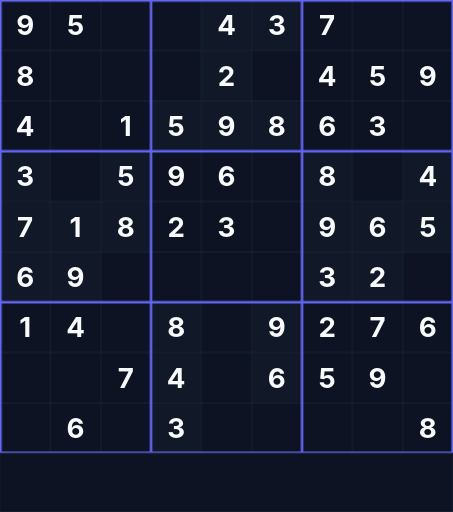
t = 0.00 s
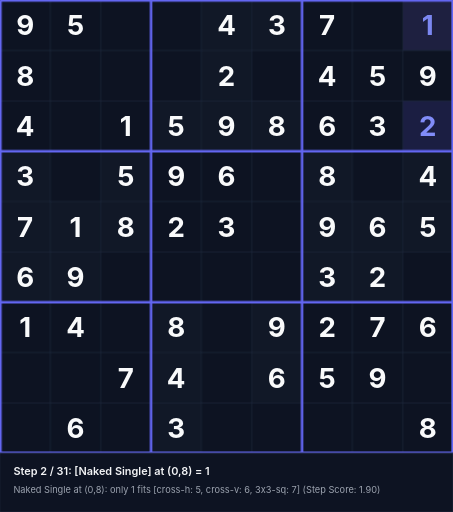
t = 1.58 s
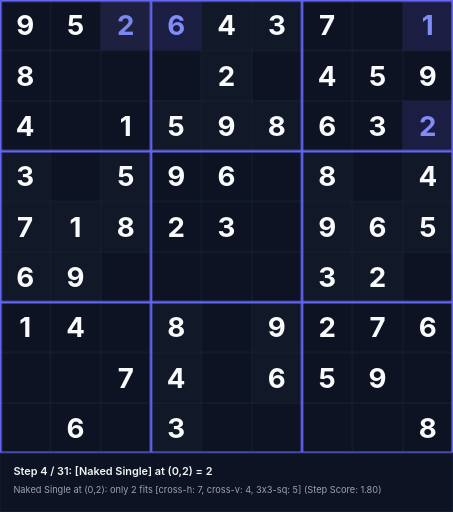
t = 3.38 s
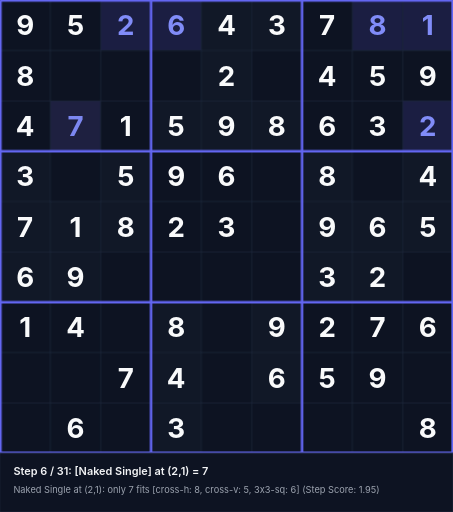
t = 5.18 s
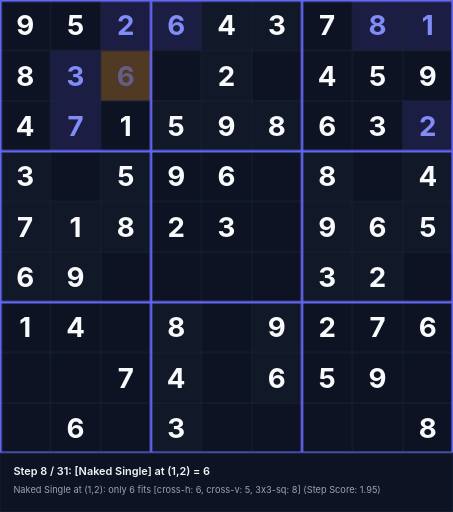
t = 6.55 s
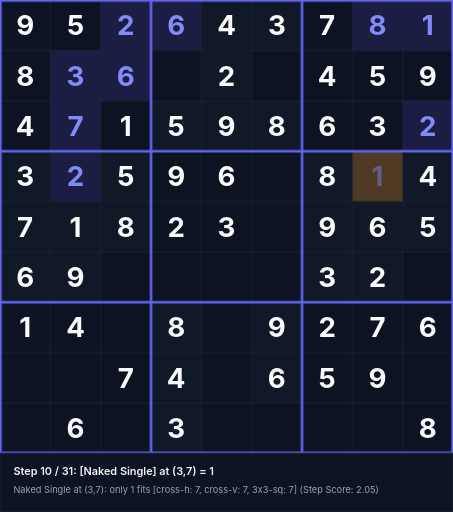
t = 8.35 s

The animated SVG that drew these frames (rendered in a browser with its animation timeline set to each time). Animation: 93 CSS @keyframes rules; frames cover the first 8.35 s, repeats indefinitely.

<svg xmlns="http://www.w3.org/2000/svg" viewBox="0 0 540 610" width="540" height="610">
<style>
  .text-given { font-family: 'Inter', system-ui, sans-serif; font-weight: 700; font-size: 33px; text-anchor: middle; dominant-baseline: central; fill: #f9fafb; }
  .text-step { font-family: 'Inter', system-ui, sans-serif; font-weight: 700; font-size: 33px; text-anchor: middle; dominant-baseline: central; fill: #818cf8; }
  .status-text { font-family: 'Inter', system-ui, sans-serif; font-weight: 600; font-size: 13px; fill: #f3f4f6; }
  .sub-status { font-family: 'Inter', system-ui, sans-serif; font-weight: 400; font-size: 11px; fill: #9ca3af; }
@keyframes anim-step-0 {
  0%, 0.00% { opacity: 0; }
  3.23%, 100% { opacity: 1; }
}
@keyframes anim-bg-0 {
  0%, 0.00% { fill: #0d1322; }
  0.10% { fill: rgba(245, 158, 11, 0.45); }
  3.23%, 100% { fill: rgba(99, 102, 241, 0.2); }
}
@keyframes anim-status-0 {
  0%, 0.00% { opacity: 0; }
  0.05%, 3.23% { opacity: 1; }
  3.28%, 100% { opacity: 0; }
}
.step-val-0 { animation: anim-step-0 27.9s infinite; }
.step-bg-0 { animation: anim-bg-0 27.9s infinite; }
.step-status-0 { animation: anim-status-0 27.9s infinite; }
@keyframes anim-step-1 {
  0%, 3.23% { opacity: 0; }
  6.45%, 100% { opacity: 1; }
}
@keyframes anim-bg-1 {
  0%, 3.23% { fill: #0d1322; }
  3.33% { fill: rgba(245, 158, 11, 0.45); }
  6.45%, 100% { fill: rgba(99, 102, 241, 0.2); }
}
@keyframes anim-status-1 {
  0%, 3.23% { opacity: 0; }
  3.28%, 6.45% { opacity: 1; }
  6.50%, 100% { opacity: 0; }
}
.step-val-1 { animation: anim-step-1 27.9s infinite; }
.step-bg-1 { animation: anim-bg-1 27.9s infinite; }
.step-status-1 { animation: anim-status-1 27.9s infinite; }
@keyframes anim-step-2 {
  0%, 6.45% { opacity: 0; }
  9.68%, 100% { opacity: 1; }
}
@keyframes anim-bg-2 {
  0%, 6.45% { fill: #0d1322; }
  6.55% { fill: rgba(245, 158, 11, 0.45); }
  9.68%, 100% { fill: rgba(99, 102, 241, 0.2); }
}
@keyframes anim-status-2 {
  0%, 6.45% { opacity: 0; }
  6.50%, 9.68% { opacity: 1; }
  9.73%, 100% { opacity: 0; }
}
.step-val-2 { animation: anim-step-2 27.9s infinite; }
.step-bg-2 { animation: anim-bg-2 27.9s infinite; }
.step-status-2 { animation: anim-status-2 27.9s infinite; }
@keyframes anim-step-3 {
  0%, 9.68% { opacity: 0; }
  12.90%, 100% { opacity: 1; }
}
@keyframes anim-bg-3 {
  0%, 9.68% { fill: #0d1322; }
  9.78% { fill: rgba(245, 158, 11, 0.45); }
  12.90%, 100% { fill: rgba(99, 102, 241, 0.2); }
}
@keyframes anim-status-3 {
  0%, 9.68% { opacity: 0; }
  9.73%, 12.90% { opacity: 1; }
  12.95%, 100% { opacity: 0; }
}
.step-val-3 { animation: anim-step-3 27.9s infinite; }
.step-bg-3 { animation: anim-bg-3 27.9s infinite; }
.step-status-3 { animation: anim-status-3 27.9s infinite; }
@keyframes anim-step-4 {
  0%, 12.90% { opacity: 0; }
  16.13%, 100% { opacity: 1; }
}
@keyframes anim-bg-4 {
  0%, 12.90% { fill: #0d1322; }
  13.00% { fill: rgba(245, 158, 11, 0.45); }
  16.13%, 100% { fill: rgba(99, 102, 241, 0.2); }
}
@keyframes anim-status-4 {
  0%, 12.90% { opacity: 0; }
  12.95%, 16.13% { opacity: 1; }
  16.18%, 100% { opacity: 0; }
}
.step-val-4 { animation: anim-step-4 27.9s infinite; }
.step-bg-4 { animation: anim-bg-4 27.9s infinite; }
.step-status-4 { animation: anim-status-4 27.9s infinite; }
@keyframes anim-step-5 {
  0%, 16.13% { opacity: 0; }
  19.35%, 100% { opacity: 1; }
}
@keyframes anim-bg-5 {
  0%, 16.13% { fill: #0d1322; }
  16.23% { fill: rgba(245, 158, 11, 0.45); }
  19.35%, 100% { fill: rgba(99, 102, 241, 0.2); }
}
@keyframes anim-status-5 {
  0%, 16.13% { opacity: 0; }
  16.18%, 19.35% { opacity: 1; }
  19.40%, 100% { opacity: 0; }
}
.step-val-5 { animation: anim-step-5 27.9s infinite; }
.step-bg-5 { animation: anim-bg-5 27.9s infinite; }
.step-status-5 { animation: anim-status-5 27.9s infinite; }
@keyframes anim-step-6 {
  0%, 19.35% { opacity: 0; }
  22.58%, 100% { opacity: 1; }
}
@keyframes anim-bg-6 {
  0%, 19.35% { fill: #0d1322; }
  19.45% { fill: rgba(245, 158, 11, 0.45); }
  22.58%, 100% { fill: rgba(99, 102, 241, 0.2); }
}
@keyframes anim-status-6 {
  0%, 19.35% { opacity: 0; }
  19.40%, 22.58% { opacity: 1; }
  22.63%, 100% { opacity: 0; }
}
.step-val-6 { animation: anim-step-6 27.9s infinite; }
.step-bg-6 { animation: anim-bg-6 27.9s infinite; }
.step-status-6 { animation: anim-status-6 27.9s infinite; }
@keyframes anim-step-7 {
  0%, 22.58% { opacity: 0; }
  25.81%, 100% { opacity: 1; }
}
@keyframes anim-bg-7 {
  0%, 22.58% { fill: #0d1322; }
  22.68% { fill: rgba(245, 158, 11, 0.45); }
  25.81%, 100% { fill: rgba(99, 102, 241, 0.2); }
}
@keyframes anim-status-7 {
  0%, 22.58% { opacity: 0; }
  22.63%, 25.81% { opacity: 1; }
  25.86%, 100% { opacity: 0; }
}
.step-val-7 { animation: anim-step-7 27.9s infinite; }
.step-bg-7 { animation: anim-bg-7 27.9s infinite; }
.step-status-7 { animation: anim-status-7 27.9s infinite; }
@keyframes anim-step-8 {
  0%, 25.81% { opacity: 0; }
  29.03%, 100% { opacity: 1; }
}
@keyframes anim-bg-8 {
  0%, 25.81% { fill: #0d1322; }
  25.91% { fill: rgba(245, 158, 11, 0.45); }
  29.03%, 100% { fill: rgba(99, 102, 241, 0.2); }
}
@keyframes anim-status-8 {
  0%, 25.81% { opacity: 0; }
  25.86%, 29.03% { opacity: 1; }
  29.08%, 100% { opacity: 0; }
}
.step-val-8 { animation: anim-step-8 27.9s infinite; }
.step-bg-8 { animation: anim-bg-8 27.9s infinite; }
.step-status-8 { animation: anim-status-8 27.9s infinite; }
@keyframes anim-step-9 {
  0%, 29.03% { opacity: 0; }
  32.26%, 100% { opacity: 1; }
}
@keyframes anim-bg-9 {
  0%, 29.03% { fill: #0d1322; }
  29.13% { fill: rgba(245, 158, 11, 0.45); }
  32.26%, 100% { fill: rgba(99, 102, 241, 0.2); }
}
@keyframes anim-status-9 {
  0%, 29.03% { opacity: 0; }
  29.08%, 32.26% { opacity: 1; }
  32.31%, 100% { opacity: 0; }
}
.step-val-9 { animation: anim-step-9 27.9s infinite; }
.step-bg-9 { animation: anim-bg-9 27.9s infinite; }
.step-status-9 { animation: anim-status-9 27.9s infinite; }
@keyframes anim-step-10 {
  0%, 32.26% { opacity: 0; }
  35.48%, 100% { opacity: 1; }
}
@keyframes anim-bg-10 {
  0%, 32.26% { fill: #0d1322; }
  32.36% { fill: rgba(245, 158, 11, 0.45); }
  35.48%, 100% { fill: rgba(99, 102, 241, 0.2); }
}
@keyframes anim-status-10 {
  0%, 32.26% { opacity: 0; }
  32.31%, 35.48% { opacity: 1; }
  35.53%, 100% { opacity: 0; }
}
.step-val-10 { animation: anim-step-10 27.9s infinite; }
.step-bg-10 { animation: anim-bg-10 27.9s infinite; }
.step-status-10 { animation: anim-status-10 27.9s infinite; }
@keyframes anim-step-11 {
  0%, 35.48% { opacity: 0; }
  38.71%, 100% { opacity: 1; }
}
@keyframes anim-bg-11 {
  0%, 35.48% { fill: #0d1322; }
  35.58% { fill: rgba(245, 158, 11, 0.45); }
  38.71%, 100% { fill: rgba(99, 102, 241, 0.2); }
}
@keyframes anim-status-11 {
  0%, 35.48% { opacity: 0; }
  35.53%, 38.71% { opacity: 1; }
  38.76%, 100% { opacity: 0; }
}
.step-val-11 { animation: anim-step-11 27.9s infinite; }
.step-bg-11 { animation: anim-bg-11 27.9s infinite; }
.step-status-11 { animation: anim-status-11 27.9s infinite; }
@keyframes anim-step-12 {
  0%, 38.71% { opacity: 0; }
  41.94%, 100% { opacity: 1; }
}
@keyframes anim-bg-12 {
  0%, 38.71% { fill: #0d1322; }
  38.81% { fill: rgba(245, 158, 11, 0.45); }
  41.94%, 100% { fill: rgba(99, 102, 241, 0.2); }
}
@keyframes anim-status-12 {
  0%, 38.71% { opacity: 0; }
  38.76%, 41.94% { opacity: 1; }
  41.99%, 100% { opacity: 0; }
}
.step-val-12 { animation: anim-step-12 27.9s infinite; }
.step-bg-12 { animation: anim-bg-12 27.9s infinite; }
.step-status-12 { animation: anim-status-12 27.9s infinite; }
@keyframes anim-step-13 {
  0%, 41.94% { opacity: 0; }
  45.16%, 100% { opacity: 1; }
}
@keyframes anim-bg-13 {
  0%, 41.94% { fill: #0d1322; }
  42.04% { fill: rgba(245, 158, 11, 0.45); }
  45.16%, 100% { fill: rgba(99, 102, 241, 0.2); }
}
@keyframes anim-status-13 {
  0%, 41.94% { opacity: 0; }
  41.99%, 45.16% { opacity: 1; }
  45.21%, 100% { opacity: 0; }
}
.step-val-13 { animation: anim-step-13 27.9s infinite; }
.step-bg-13 { animation: anim-bg-13 27.9s infinite; }
.step-status-13 { animation: anim-status-13 27.9s infinite; }
@keyframes anim-step-14 {
  0%, 45.16% { opacity: 0; }
  48.39%, 100% { opacity: 1; }
}
@keyframes anim-bg-14 {
  0%, 45.16% { fill: #0d1322; }
  45.26% { fill: rgba(245, 158, 11, 0.45); }
  48.39%, 100% { fill: rgba(99, 102, 241, 0.2); }
}
@keyframes anim-status-14 {
  0%, 45.16% { opacity: 0; }
  45.21%, 48.39% { opacity: 1; }
  48.44%, 100% { opacity: 0; }
}
.step-val-14 { animation: anim-step-14 27.9s infinite; }
.step-bg-14 { animation: anim-bg-14 27.9s infinite; }
.step-status-14 { animation: anim-status-14 27.9s infinite; }
@keyframes anim-step-15 {
  0%, 48.39% { opacity: 0; }
  51.61%, 100% { opacity: 1; }
}
@keyframes anim-bg-15 {
  0%, 48.39% { fill: #0d1322; }
  48.49% { fill: rgba(245, 158, 11, 0.45); }
  51.61%, 100% { fill: rgba(99, 102, 241, 0.2); }
}
@keyframes anim-status-15 {
  0%, 48.39% { opacity: 0; }
  48.44%, 51.61% { opacity: 1; }
  51.66%, 100% { opacity: 0; }
}
.step-val-15 { animation: anim-step-15 27.9s infinite; }
.step-bg-15 { animation: anim-bg-15 27.9s infinite; }
.step-status-15 { animation: anim-status-15 27.9s infinite; }
@keyframes anim-step-16 {
  0%, 51.61% { opacity: 0; }
  54.84%, 100% { opacity: 1; }
}
@keyframes anim-bg-16 {
  0%, 51.61% { fill: #0d1322; }
  51.71% { fill: rgba(245, 158, 11, 0.45); }
  54.84%, 100% { fill: rgba(99, 102, 241, 0.2); }
}
@keyframes anim-status-16 {
  0%, 51.61% { opacity: 0; }
  51.66%, 54.84% { opacity: 1; }
  54.89%, 100% { opacity: 0; }
}
.step-val-16 { animation: anim-step-16 27.9s infinite; }
.step-bg-16 { animation: anim-bg-16 27.9s infinite; }
.step-status-16 { animation: anim-status-16 27.9s infinite; }
@keyframes anim-step-17 {
  0%, 54.84% { opacity: 0; }
  58.06%, 100% { opacity: 1; }
}
@keyframes anim-bg-17 {
  0%, 54.84% { fill: #0d1322; }
  54.94% { fill: rgba(245, 158, 11, 0.45); }
  58.06%, 100% { fill: rgba(99, 102, 241, 0.2); }
}
@keyframes anim-status-17 {
  0%, 54.84% { opacity: 0; }
  54.89%, 58.06% { opacity: 1; }
  58.11%, 100% { opacity: 0; }
}
.step-val-17 { animation: anim-step-17 27.9s infinite; }
.step-bg-17 { animation: anim-bg-17 27.9s infinite; }
.step-status-17 { animation: anim-status-17 27.9s infinite; }
@keyframes anim-step-18 {
  0%, 58.06% { opacity: 0; }
  61.29%, 100% { opacity: 1; }
}
@keyframes anim-bg-18 {
  0%, 58.06% { fill: #0d1322; }
  58.16% { fill: rgba(245, 158, 11, 0.45); }
  61.29%, 100% { fill: rgba(99, 102, 241, 0.2); }
}
@keyframes anim-status-18 {
  0%, 58.06% { opacity: 0; }
  58.11%, 61.29% { opacity: 1; }
  61.34%, 100% { opacity: 0; }
}
.step-val-18 { animation: anim-step-18 27.9s infinite; }
.step-bg-18 { animation: anim-bg-18 27.9s infinite; }
.step-status-18 { animation: anim-status-18 27.9s infinite; }
@keyframes anim-step-19 {
  0%, 61.29% { opacity: 0; }
  64.52%, 100% { opacity: 1; }
}
@keyframes anim-bg-19 {
  0%, 61.29% { fill: #0d1322; }
  61.39% { fill: rgba(245, 158, 11, 0.45); }
  64.52%, 100% { fill: rgba(99, 102, 241, 0.2); }
}
@keyframes anim-status-19 {
  0%, 61.29% { opacity: 0; }
  61.34%, 64.52% { opacity: 1; }
  64.57%, 100% { opacity: 0; }
}
.step-val-19 { animation: anim-step-19 27.9s infinite; }
.step-bg-19 { animation: anim-bg-19 27.9s infinite; }
.step-status-19 { animation: anim-status-19 27.9s infinite; }
@keyframes anim-step-20 {
  0%, 64.52% { opacity: 0; }
  67.74%, 100% { opacity: 1; }
}
@keyframes anim-bg-20 {
  0%, 64.52% { fill: #0d1322; }
  64.62% { fill: rgba(245, 158, 11, 0.45); }
  67.74%, 100% { fill: rgba(99, 102, 241, 0.2); }
}
@keyframes anim-status-20 {
  0%, 64.52% { opacity: 0; }
  64.57%, 67.74% { opacity: 1; }
  67.79%, 100% { opacity: 0; }
}
.step-val-20 { animation: anim-step-20 27.9s infinite; }
.step-bg-20 { animation: anim-bg-20 27.9s infinite; }
.step-status-20 { animation: anim-status-20 27.9s infinite; }
@keyframes anim-step-21 {
  0%, 67.74% { opacity: 0; }
  70.97%, 100% { opacity: 1; }
}
@keyframes anim-bg-21 {
  0%, 67.74% { fill: #0d1322; }
  67.84% { fill: rgba(245, 158, 11, 0.45); }
  70.97%, 100% { fill: rgba(99, 102, 241, 0.2); }
}
@keyframes anim-status-21 {
  0%, 67.74% { opacity: 0; }
  67.79%, 70.97% { opacity: 1; }
  71.02%, 100% { opacity: 0; }
}
.step-val-21 { animation: anim-step-21 27.9s infinite; }
.step-bg-21 { animation: anim-bg-21 27.9s infinite; }
.step-status-21 { animation: anim-status-21 27.9s infinite; }
@keyframes anim-step-22 {
  0%, 70.97% { opacity: 0; }
  74.19%, 100% { opacity: 1; }
}
@keyframes anim-bg-22 {
  0%, 70.97% { fill: #0d1322; }
  71.07% { fill: rgba(245, 158, 11, 0.45); }
  74.19%, 100% { fill: rgba(99, 102, 241, 0.2); }
}
@keyframes anim-status-22 {
  0%, 70.97% { opacity: 0; }
  71.02%, 74.19% { opacity: 1; }
  74.24%, 100% { opacity: 0; }
}
.step-val-22 { animation: anim-step-22 27.9s infinite; }
.step-bg-22 { animation: anim-bg-22 27.9s infinite; }
.step-status-22 { animation: anim-status-22 27.9s infinite; }
@keyframes anim-step-23 {
  0%, 74.19% { opacity: 0; }
  77.42%, 100% { opacity: 1; }
}
@keyframes anim-bg-23 {
  0%, 74.19% { fill: #0d1322; }
  74.29% { fill: rgba(245, 158, 11, 0.45); }
  77.42%, 100% { fill: rgba(99, 102, 241, 0.2); }
}
@keyframes anim-status-23 {
  0%, 74.19% { opacity: 0; }
  74.24%, 77.42% { opacity: 1; }
  77.47%, 100% { opacity: 0; }
}
.step-val-23 { animation: anim-step-23 27.9s infinite; }
.step-bg-23 { animation: anim-bg-23 27.9s infinite; }
.step-status-23 { animation: anim-status-23 27.9s infinite; }
@keyframes anim-step-24 {
  0%, 77.42% { opacity: 0; }
  80.65%, 100% { opacity: 1; }
}
@keyframes anim-bg-24 {
  0%, 77.42% { fill: #0d1322; }
  77.52% { fill: rgba(245, 158, 11, 0.45); }
  80.65%, 100% { fill: rgba(99, 102, 241, 0.2); }
}
@keyframes anim-status-24 {
  0%, 77.42% { opacity: 0; }
  77.47%, 80.65% { opacity: 1; }
  80.70%, 100% { opacity: 0; }
}
.step-val-24 { animation: anim-step-24 27.9s infinite; }
.step-bg-24 { animation: anim-bg-24 27.9s infinite; }
.step-status-24 { animation: anim-status-24 27.9s infinite; }
@keyframes anim-step-25 {
  0%, 80.65% { opacity: 0; }
  83.87%, 100% { opacity: 1; }
}
@keyframes anim-bg-25 {
  0%, 80.65% { fill: #0d1322; }
  80.75% { fill: rgba(245, 158, 11, 0.45); }
  83.87%, 100% { fill: rgba(99, 102, 241, 0.2); }
}
@keyframes anim-status-25 {
  0%, 80.65% { opacity: 0; }
  80.70%, 83.87% { opacity: 1; }
  83.92%, 100% { opacity: 0; }
}
.step-val-25 { animation: anim-step-25 27.9s infinite; }
.step-bg-25 { animation: anim-bg-25 27.9s infinite; }
.step-status-25 { animation: anim-status-25 27.9s infinite; }
@keyframes anim-step-26 {
  0%, 83.87% { opacity: 0; }
  87.10%, 100% { opacity: 1; }
}
@keyframes anim-bg-26 {
  0%, 83.87% { fill: #0d1322; }
  83.97% { fill: rgba(245, 158, 11, 0.45); }
  87.10%, 100% { fill: rgba(99, 102, 241, 0.2); }
}
@keyframes anim-status-26 {
  0%, 83.87% { opacity: 0; }
  83.92%, 87.10% { opacity: 1; }
  87.15%, 100% { opacity: 0; }
}
.step-val-26 { animation: anim-step-26 27.9s infinite; }
.step-bg-26 { animation: anim-bg-26 27.9s infinite; }
.step-status-26 { animation: anim-status-26 27.9s infinite; }
@keyframes anim-step-27 {
  0%, 87.10% { opacity: 0; }
  90.32%, 100% { opacity: 1; }
}
@keyframes anim-bg-27 {
  0%, 87.10% { fill: #0d1322; }
  87.20% { fill: rgba(245, 158, 11, 0.45); }
  90.32%, 100% { fill: rgba(99, 102, 241, 0.2); }
}
@keyframes anim-status-27 {
  0%, 87.10% { opacity: 0; }
  87.15%, 90.32% { opacity: 1; }
  90.37%, 100% { opacity: 0; }
}
.step-val-27 { animation: anim-step-27 27.9s infinite; }
.step-bg-27 { animation: anim-bg-27 27.9s infinite; }
.step-status-27 { animation: anim-status-27 27.9s infinite; }
@keyframes anim-step-28 {
  0%, 90.32% { opacity: 0; }
  93.55%, 100% { opacity: 1; }
}
@keyframes anim-bg-28 {
  0%, 90.32% { fill: #0d1322; }
  90.42% { fill: rgba(245, 158, 11, 0.45); }
  93.55%, 100% { fill: rgba(99, 102, 241, 0.2); }
}
@keyframes anim-status-28 {
  0%, 90.32% { opacity: 0; }
  90.37%, 93.55% { opacity: 1; }
  93.60%, 100% { opacity: 0; }
}
.step-val-28 { animation: anim-step-28 27.9s infinite; }
.step-bg-28 { animation: anim-bg-28 27.9s infinite; }
.step-status-28 { animation: anim-status-28 27.9s infinite; }
@keyframes anim-step-29 {
  0%, 93.55% { opacity: 0; }
  96.77%, 100% { opacity: 1; }
}
@keyframes anim-bg-29 {
  0%, 93.55% { fill: #0d1322; }
  93.65% { fill: rgba(245, 158, 11, 0.45); }
  96.77%, 100% { fill: rgba(99, 102, 241, 0.2); }
}
@keyframes anim-status-29 {
  0%, 93.55% { opacity: 0; }
  93.60%, 96.77% { opacity: 1; }
  96.82%, 100% { opacity: 0; }
}
.step-val-29 { animation: anim-step-29 27.9s infinite; }
.step-bg-29 { animation: anim-bg-29 27.9s infinite; }
.step-status-29 { animation: anim-status-29 27.9s infinite; }
@keyframes anim-step-30 {
  0%, 96.77% { opacity: 0; }
  100.00%, 100% { opacity: 1; }
}
@keyframes anim-bg-30 {
  0%, 96.77% { fill: #0d1322; }
  96.87% { fill: rgba(245, 158, 11, 0.45); }
  100.00%, 100% { fill: rgba(99, 102, 241, 0.2); }
}
@keyframes anim-status-30 {
  0%, 96.77% { opacity: 0; }
  96.82%, 100.00% { opacity: 1; }
  100.05%, 100% { opacity: 0; }
}
.step-val-30 { animation: anim-step-30 27.9s infinite; }
.step-bg-30 { animation: anim-bg-30 27.9s infinite; }
.step-status-30 { animation: anim-status-30 27.9s infinite; }
</style>
<rect width="540" height="610" fill="#090d16"/>
<rect x="0" y="0" width="60" height="60" fill="#0d1322"/>
<text x="30" y="30" class="text-given">9</text>
<rect x="60" y="0" width="60" height="60" fill="#0d1322"/>
<text x="90" y="30" class="text-given">5</text>
<rect x="240" y="0" width="60" height="60" fill="#111827"/>
<text x="270" y="30" class="text-given">4</text>
<rect x="300" y="0" width="60" height="60" fill="#111827"/>
<text x="330" y="30" class="text-given">3</text>
<rect x="360" y="0" width="60" height="60" fill="#0d1322"/>
<text x="390" y="30" class="text-given">7</text>
<rect x="0" y="60" width="60" height="60" fill="#0d1322"/>
<text x="30" y="90" class="text-given">8</text>
<rect x="240" y="60" width="60" height="60" fill="#111827"/>
<text x="270" y="90" class="text-given">2</text>
<rect x="360" y="60" width="60" height="60" fill="#0d1322"/>
<text x="390" y="90" class="text-given">4</text>
<rect x="420" y="60" width="60" height="60" fill="#0d1322"/>
<text x="450" y="90" class="text-given">5</text>
<rect x="480" y="60" width="60" height="60" fill="#0d1322"/>
<text x="510" y="90" class="text-given">9</text>
<rect x="0" y="120" width="60" height="60" fill="#0d1322"/>
<text x="30" y="150" class="text-given">4</text>
<rect x="120" y="120" width="60" height="60" fill="#0d1322"/>
<text x="150" y="150" class="text-given">1</text>
<rect x="180" y="120" width="60" height="60" fill="#111827"/>
<text x="210" y="150" class="text-given">5</text>
<rect x="240" y="120" width="60" height="60" fill="#111827"/>
<text x="270" y="150" class="text-given">9</text>
<rect x="300" y="120" width="60" height="60" fill="#111827"/>
<text x="330" y="150" class="text-given">8</text>
<rect x="360" y="120" width="60" height="60" fill="#0d1322"/>
<text x="390" y="150" class="text-given">6</text>
<rect x="420" y="120" width="60" height="60" fill="#0d1322"/>
<text x="450" y="150" class="text-given">3</text>
<rect x="0" y="180" width="60" height="60" fill="#111827"/>
<text x="30" y="210" class="text-given">3</text>
<rect x="120" y="180" width="60" height="60" fill="#111827"/>
<text x="150" y="210" class="text-given">5</text>
<rect x="180" y="180" width="60" height="60" fill="#0d1322"/>
<text x="210" y="210" class="text-given">9</text>
<rect x="240" y="180" width="60" height="60" fill="#0d1322"/>
<text x="270" y="210" class="text-given">6</text>
<rect x="360" y="180" width="60" height="60" fill="#111827"/>
<text x="390" y="210" class="text-given">8</text>
<rect x="480" y="180" width="60" height="60" fill="#111827"/>
<text x="510" y="210" class="text-given">4</text>
<rect x="0" y="240" width="60" height="60" fill="#111827"/>
<text x="30" y="270" class="text-given">7</text>
<rect x="60" y="240" width="60" height="60" fill="#111827"/>
<text x="90" y="270" class="text-given">1</text>
<rect x="120" y="240" width="60" height="60" fill="#111827"/>
<text x="150" y="270" class="text-given">8</text>
<rect x="180" y="240" width="60" height="60" fill="#0d1322"/>
<text x="210" y="270" class="text-given">2</text>
<rect x="240" y="240" width="60" height="60" fill="#0d1322"/>
<text x="270" y="270" class="text-given">3</text>
<rect x="360" y="240" width="60" height="60" fill="#111827"/>
<text x="390" y="270" class="text-given">9</text>
<rect x="420" y="240" width="60" height="60" fill="#111827"/>
<text x="450" y="270" class="text-given">6</text>
<rect x="480" y="240" width="60" height="60" fill="#111827"/>
<text x="510" y="270" class="text-given">5</text>
<rect x="0" y="300" width="60" height="60" fill="#111827"/>
<text x="30" y="330" class="text-given">6</text>
<rect x="60" y="300" width="60" height="60" fill="#111827"/>
<text x="90" y="330" class="text-given">9</text>
<rect x="360" y="300" width="60" height="60" fill="#111827"/>
<text x="390" y="330" class="text-given">3</text>
<rect x="420" y="300" width="60" height="60" fill="#111827"/>
<text x="450" y="330" class="text-given">2</text>
<rect x="0" y="360" width="60" height="60" fill="#0d1322"/>
<text x="30" y="390" class="text-given">1</text>
<rect x="60" y="360" width="60" height="60" fill="#0d1322"/>
<text x="90" y="390" class="text-given">4</text>
<rect x="180" y="360" width="60" height="60" fill="#111827"/>
<text x="210" y="390" class="text-given">8</text>
<rect x="300" y="360" width="60" height="60" fill="#111827"/>
<text x="330" y="390" class="text-given">9</text>
<rect x="360" y="360" width="60" height="60" fill="#0d1322"/>
<text x="390" y="390" class="text-given">2</text>
<rect x="420" y="360" width="60" height="60" fill="#0d1322"/>
<text x="450" y="390" class="text-given">7</text>
<rect x="480" y="360" width="60" height="60" fill="#0d1322"/>
<text x="510" y="390" class="text-given">6</text>
<rect x="120" y="420" width="60" height="60" fill="#0d1322"/>
<text x="150" y="450" class="text-given">7</text>
<rect x="180" y="420" width="60" height="60" fill="#111827"/>
<text x="210" y="450" class="text-given">4</text>
<rect x="300" y="420" width="60" height="60" fill="#111827"/>
<text x="330" y="450" class="text-given">6</text>
<rect x="360" y="420" width="60" height="60" fill="#0d1322"/>
<text x="390" y="450" class="text-given">5</text>
<rect x="420" y="420" width="60" height="60" fill="#0d1322"/>
<text x="450" y="450" class="text-given">9</text>
<rect x="60" y="480" width="60" height="60" fill="#0d1322"/>
<text x="90" y="510" class="text-given">6</text>
<rect x="180" y="480" width="60" height="60" fill="#111827"/>
<text x="210" y="510" class="text-given">3</text>
<rect x="480" y="480" width="60" height="60" fill="#0d1322"/>
<text x="510" y="510" class="text-given">8</text>
<rect x="480" y="120" width="60" height="60" class="step-bg-0"/>
<text x="510" y="150" class="text-step step-val-0">2</text>
<rect x="480" y="0" width="60" height="60" class="step-bg-1"/>
<text x="510" y="30" class="text-step step-val-1">1</text>
<rect x="180" y="0" width="60" height="60" class="step-bg-2"/>
<text x="210" y="30" class="text-step step-val-2">6</text>
<rect x="120" y="0" width="60" height="60" class="step-bg-3"/>
<text x="150" y="30" class="text-step step-val-3">2</text>
<rect x="420" y="0" width="60" height="60" class="step-bg-4"/>
<text x="450" y="30" class="text-step step-val-4">8</text>
<rect x="60" y="120" width="60" height="60" class="step-bg-5"/>
<text x="90" y="150" class="text-step step-val-5">7</text>
<rect x="60" y="60" width="60" height="60" class="step-bg-6"/>
<text x="90" y="90" class="text-step step-val-6">3</text>
<rect x="120" y="60" width="60" height="60" class="step-bg-7"/>
<text x="150" y="90" class="text-step step-val-7">6</text>
<rect x="60" y="180" width="60" height="60" class="step-bg-8"/>
<text x="90" y="210" class="text-step step-val-8">2</text>
<rect x="420" y="180" width="60" height="60" class="step-bg-9"/>
<text x="450" y="210" class="text-step step-val-9">1</text>
<rect x="300" y="180" width="60" height="60" class="step-bg-10"/>
<text x="330" y="210" class="text-step step-val-10">7</text>
<rect x="300" y="60" width="60" height="60" class="step-bg-11"/>
<text x="330" y="90" class="text-step step-val-11">1</text>
<rect x="180" y="60" width="60" height="60" class="step-bg-12"/>
<text x="210" y="90" class="text-step step-val-12">7</text>
<rect x="300" y="240" width="60" height="60" class="step-bg-13"/>
<text x="330" y="270" class="text-step step-val-13">4</text>
<rect x="120" y="300" width="60" height="60" class="step-bg-14"/>
<text x="150" y="330" class="text-step step-val-14">4</text>
<rect x="180" y="300" width="60" height="60" class="step-bg-15"/>
<text x="210" y="330" class="text-step step-val-15">1</text>
<rect x="300" y="300" width="60" height="60" class="step-bg-16"/>
<text x="330" y="330" class="text-step step-val-16">5</text>
<rect x="240" y="300" width="60" height="60" class="step-bg-17"/>
<text x="270" y="330" class="text-step step-val-17">8</text>
<rect x="480" y="300" width="60" height="60" class="step-bg-18"/>
<text x="510" y="330" class="text-step step-val-18">7</text>
<rect x="120" y="360" width="60" height="60" class="step-bg-19"/>
<text x="150" y="390" class="text-step step-val-19">3</text>
<rect x="240" y="360" width="60" height="60" class="step-bg-20"/>
<text x="270" y="390" class="text-step step-val-20">5</text>
<rect x="0" y="420" width="60" height="60" class="step-bg-21"/>
<text x="30" y="450" class="text-step step-val-21">2</text>
<rect x="60" y="420" width="60" height="60" class="step-bg-22"/>
<text x="90" y="450" class="text-step step-val-22">8</text>
<rect x="240" y="420" width="60" height="60" class="step-bg-23"/>
<text x="270" y="450" class="text-step step-val-23">1</text>
<rect x="480" y="420" width="60" height="60" class="step-bg-24"/>
<text x="510" y="450" class="text-step step-val-24">3</text>
<rect x="0" y="480" width="60" height="60" class="step-bg-25"/>
<text x="30" y="510" class="text-step step-val-25">5</text>
<rect x="120" y="480" width="60" height="60" class="step-bg-26"/>
<text x="150" y="510" class="text-step step-val-26">9</text>
<rect x="240" y="480" width="60" height="60" class="step-bg-27"/>
<text x="270" y="510" class="text-step step-val-27">7</text>
<rect x="300" y="480" width="60" height="60" class="step-bg-28"/>
<text x="330" y="510" class="text-step step-val-28">2</text>
<rect x="360" y="480" width="60" height="60" class="step-bg-29"/>
<text x="390" y="510" class="text-step step-val-29">1</text>
<rect x="420" y="480" width="60" height="60" class="step-bg-30"/>
<text x="450" y="510" class="text-step step-val-30">4</text>
<line x1="60" y1="0" x2="60" y2="540" stroke="#1f293d" stroke-width="1"/>
<line x1="0" y1="60" x2="540" y2="60" stroke="#1f293d" stroke-width="1"/>
<line x1="120" y1="0" x2="120" y2="540" stroke="#1f293d" stroke-width="1"/>
<line x1="0" y1="120" x2="540" y2="120" stroke="#1f293d" stroke-width="1"/>
<line x1="240" y1="0" x2="240" y2="540" stroke="#1f293d" stroke-width="1"/>
<line x1="0" y1="240" x2="540" y2="240" stroke="#1f293d" stroke-width="1"/>
<line x1="300" y1="0" x2="300" y2="540" stroke="#1f293d" stroke-width="1"/>
<line x1="0" y1="300" x2="540" y2="300" stroke="#1f293d" stroke-width="1"/>
<line x1="420" y1="0" x2="420" y2="540" stroke="#1f293d" stroke-width="1"/>
<line x1="0" y1="420" x2="540" y2="420" stroke="#1f293d" stroke-width="1"/>
<line x1="480" y1="0" x2="480" y2="540" stroke="#1f293d" stroke-width="1"/>
<line x1="0" y1="480" x2="540" y2="480" stroke="#1f293d" stroke-width="1"/>
<line x1="0" y1="0" x2="0" y2="540" stroke="#6366f1" stroke-width="4"/>
<line x1="0" y1="0" x2="540" y2="0" stroke="#6366f1" stroke-width="4"/>
<line x1="180" y1="0" x2="180" y2="540" stroke="#6366f1" stroke-width="3"/>
<line x1="0" y1="180" x2="540" y2="180" stroke="#6366f1" stroke-width="3"/>
<line x1="360" y1="0" x2="360" y2="540" stroke="#6366f1" stroke-width="3"/>
<line x1="0" y1="360" x2="540" y2="360" stroke="#6366f1" stroke-width="3"/>
<line x1="540" y1="0" x2="540" y2="540" stroke="#6366f1" stroke-width="4"/>
<line x1="0" y1="540" x2="540" y2="540" stroke="#6366f1" stroke-width="4"/>
<rect x="0" y="540" width="540" height="70" fill="#0d1322" stroke="#1f293d" stroke-width="1"/>
<g class="step-status-0">
  <text x="16" y="566" class="status-text">Step 1 / 31: [Naked Single] at (2,8) = 2</text>
  <text x="16" y="588" class="sub-status">Naked Single at (2,8): only 2 fits [cross-h: 7, cross-v: 5, 3x3-sq: 6] (Step Score: 1.90)</text>
</g>
<g class="step-status-1">
  <text x="16" y="566" class="status-text">Step 2 / 31: [Naked Single] at (0,8) = 1</text>
  <text x="16" y="588" class="sub-status">Naked Single at (0,8): only 1 fits [cross-h: 5, cross-v: 6, 3x3-sq: 7] (Step Score: 1.90)</text>
</g>
<g class="step-status-2">
  <text x="16" y="566" class="status-text">Step 3 / 31: [Naked Single] at (0,3) = 6</text>
  <text x="16" y="588" class="sub-status">Naked Single at (0,3): only 6 fits [cross-h: 6, cross-v: 6, 3x3-sq: 6] (Step Score: 1.90)</text>
</g>
<g class="step-status-3">
  <text x="16" y="566" class="status-text">Step 4 / 31: [Naked Single] at (0,2) = 2</text>
  <text x="16" y="588" class="sub-status">Naked Single at (0,2): only 2 fits [cross-h: 7, cross-v: 4, 3x3-sq: 5] (Step Score: 1.80)</text>
</g>
<g class="step-status-4">
  <text x="16" y="566" class="status-text">Step 5 / 31: [Naked Single] at (0,7) = 8</text>
  <text x="16" y="588" class="sub-status">Naked Single at (0,7): only 8 fits [cross-h: 8, cross-v: 6, 3x3-sq: 8] (Step Score: 2.10)</text>
</g>
<g class="step-status-5">
  <text x="16" y="566" class="status-text">Step 6 / 31: [Naked Single] at (2,1) = 7</text>
  <text x="16" y="588" class="sub-status">Naked Single at (2,1): only 7 fits [cross-h: 8, cross-v: 5, 3x3-sq: 6] (Step Score: 1.95)</text>
</g>
<g class="step-status-6">
  <text x="16" y="566" class="status-text">Step 7 / 31: [Naked Single] at (1,1) = 3</text>
  <text x="16" y="588" class="sub-status">Naked Single at (1,1): only 3 fits [cross-h: 5, cross-v: 6, 3x3-sq: 7] (Step Score: 1.90)</text>
</g>
<g class="step-status-7">
  <text x="16" y="566" class="status-text">Step 8 / 31: [Naked Single] at (1,2) = 6</text>
  <text x="16" y="588" class="sub-status">Naked Single at (1,2): only 6 fits [cross-h: 6, cross-v: 5, 3x3-sq: 8] (Step Score: 1.95)</text>
</g>
<g class="step-status-8">
  <text x="16" y="566" class="status-text">Step 9 / 31: [Naked Single] at (3,1) = 2</text>
  <text x="16" y="588" class="sub-status">Naked Single at (3,1): only 2 fits [cross-h: 6, cross-v: 7, 3x3-sq: 7] (Step Score: 2.00)</text>
</g>
<g class="step-status-9">
  <text x="16" y="566" class="status-text">Step 10 / 31: [Naked Single] at (3,7) = 1</text>
  <text x="16" y="588" class="sub-status">Naked Single at (3,7): only 1 fits [cross-h: 7, cross-v: 7, 3x3-sq: 7] (Step Score: 2.05)</text>
</g>
<g class="step-status-10">
  <text x="16" y="566" class="status-text">Step 11 / 31: [Naked Single] at (3,5) = 7</text>
  <text x="16" y="588" class="sub-status">Naked Single at (3,5): only 7 fits [cross-h: 8, cross-v: 4, 3x3-sq: 4] (Step Score: 1.80)</text>
</g>
<g class="step-status-11">
  <text x="16" y="566" class="status-text">Step 12 / 31: [Naked Single] at (1,5) = 1</text>
  <text x="16" y="588" class="sub-status">Naked Single at (1,5): only 1 fits [cross-h: 7, cross-v: 5, 3x3-sq: 7] (Step Score: 1.95)</text>
</g>
<g class="step-status-12">
  <text x="16" y="566" class="status-text">Step 13 / 31: [Naked Single] at (1,3) = 7</text>
  <text x="16" y="588" class="sub-status">Naked Single at (1,3): only 7 fits [cross-h: 8, cross-v: 7, 3x3-sq: 8] (Step Score: 2.15)</text>
</g>
<g class="step-status-13">
  <text x="16" y="566" class="status-text">Step 14 / 31: [Naked Single] at (4,5) = 4</text>
  <text x="16" y="588" class="sub-status">Naked Single at (4,5): only 4 fits [cross-h: 8, cross-v: 6, 3x3-sq: 5] (Step Score: 1.95)</text>
</g>
<g class="step-status-14">
  <text x="16" y="566" class="status-text">Step 15 / 31: [Naked Single] at (5,2) = 4</text>
  <text x="16" y="588" class="sub-status">Naked Single at (5,2): only 4 fits [cross-h: 4, cross-v: 6, 3x3-sq: 8] (Step Score: 1.90)</text>
</g>
<g class="step-status-15">
  <text x="16" y="566" class="status-text">Step 16 / 31: [Naked Single] at (5,3) = 1</text>
  <text x="16" y="588" class="sub-status">Naked Single at (5,3): only 1 fits [cross-h: 5, cross-v: 8, 3x3-sq: 6] (Step Score: 1.95)</text>
</g>
<g class="step-status-16">
  <text x="16" y="566" class="status-text">Step 17 / 31: [Naked Single] at (5,5) = 5</text>
  <text x="16" y="588" class="sub-status">Naked Single at (5,5): only 5 fits [cross-h: 6, cross-v: 7, 3x3-sq: 7] (Step Score: 2.00)</text>
</g>
<g class="step-status-17">
  <text x="16" y="566" class="status-text">Step 18 / 31: [Naked Single] at (5,4) = 8</text>
  <text x="16" y="588" class="sub-status">Naked Single at (5,4): only 8 fits [cross-h: 7, cross-v: 5, 3x3-sq: 8] (Step Score: 2.00)</text>
</g>
<g class="step-status-18">
  <text x="16" y="566" class="status-text">Step 19 / 31: [Naked Single] at (5,8) = 7</text>
  <text x="16" y="588" class="sub-status">Naked Single at (5,8): only 7 fits [cross-h: 8, cross-v: 7, 3x3-sq: 8] (Step Score: 2.15)</text>
</g>
<g class="step-status-19">
  <text x="16" y="566" class="status-text">Step 20 / 31: [Naked Single] at (6,2) = 3</text>
  <text x="16" y="588" class="sub-status">Naked Single at (6,2): only 3 fits [cross-h: 7, cross-v: 7, 3x3-sq: 4] (Step Score: 1.90)</text>
</g>
<g class="step-status-20">
  <text x="16" y="566" class="status-text">Step 21 / 31: [Naked Single] at (6,4) = 5</text>
  <text x="16" y="588" class="sub-status">Naked Single at (6,4): only 5 fits [cross-h: 8, cross-v: 6, 3x3-sq: 5] (Step Score: 1.95)</text>
</g>
<g class="step-status-21">
  <text x="16" y="566" class="status-text">Step 22 / 31: [Naked Single] at (7,0) = 2</text>
  <text x="16" y="588" class="sub-status">Naked Single at (7,0): only 2 fits [cross-h: 5, cross-v: 7, 3x3-sq: 5] (Step Score: 1.85)</text>
</g>
<g class="step-status-22">
  <text x="16" y="566" class="status-text">Step 23 / 31: [Naked Single] at (7,1) = 8</text>
  <text x="16" y="588" class="sub-status">Naked Single at (7,1): only 8 fits [cross-h: 6, cross-v: 8, 3x3-sq: 6] (Step Score: 2.00)</text>
</g>
<g class="step-status-23">
  <text x="16" y="566" class="status-text">Step 24 / 31: [Naked Single] at (7,4) = 1</text>
  <text x="16" y="588" class="sub-status">Naked Single at (7,4): only 1 fits [cross-h: 7, cross-v: 7, 3x3-sq: 6] (Step Score: 2.00)</text>
</g>
<g class="step-status-24">
  <text x="16" y="566" class="status-text">Step 25 / 31: [Naked Single] at (7,8) = 3</text>
  <text x="16" y="588" class="sub-status">Naked Single at (7,8): only 3 fits [cross-h: 8, cross-v: 8, 3x3-sq: 6] (Step Score: 2.10)</text>
</g>
<g class="step-status-25">
  <text x="16" y="566" class="status-text">Step 26 / 31: [Naked Single] at (8,0) = 5</text>
  <text x="16" y="588" class="sub-status">Naked Single at (8,0): only 5 fits [cross-h: 3, cross-v: 8, 3x3-sq: 7] (Step Score: 1.90)</text>
</g>
<g class="step-status-26">
  <text x="16" y="566" class="status-text">Step 27 / 31: [Naked Single] at (8,2) = 9</text>
  <text x="16" y="588" class="sub-status">Naked Single at (8,2): only 9 fits [cross-h: 4, cross-v: 8, 3x3-sq: 8] (Step Score: 2.00)</text>
</g>
<g class="step-status-27">
  <text x="16" y="566" class="status-text">Step 28 / 31: [Naked Single] at (8,4) = 7</text>
  <text x="16" y="588" class="sub-status">Naked Single at (8,4): only 7 fits [cross-h: 5, cross-v: 8, 3x3-sq: 7] (Step Score: 2.00)</text>
</g>
<g class="step-status-28">
  <text x="16" y="566" class="status-text">Step 29 / 31: [Naked Single] at (8,5) = 2</text>
  <text x="16" y="588" class="sub-status">Naked Single at (8,5): only 2 fits [cross-h: 6, cross-v: 8, 3x3-sq: 8] (Step Score: 2.10)</text>
</g>
<g class="step-status-29">
  <text x="16" y="566" class="status-text">Step 30 / 31: [Naked Single] at (8,6) = 1</text>
  <text x="16" y="588" class="sub-status">Naked Single at (8,6): only 1 fits [cross-h: 7, cross-v: 8, 3x3-sq: 7] (Step Score: 2.10)</text>
</g>
<g class="step-status-30">
  <text x="16" y="566" class="status-text">Step 31 / 31: [Naked Single] at (8,7) = 4</text>
  <text x="16" y="588" class="sub-status">Naked Single at (8,7): only 4 fits [cross-h: 8, cross-v: 8, 3x3-sq: 8] (Step Score: 2.20)</text>
</g>
</svg>
